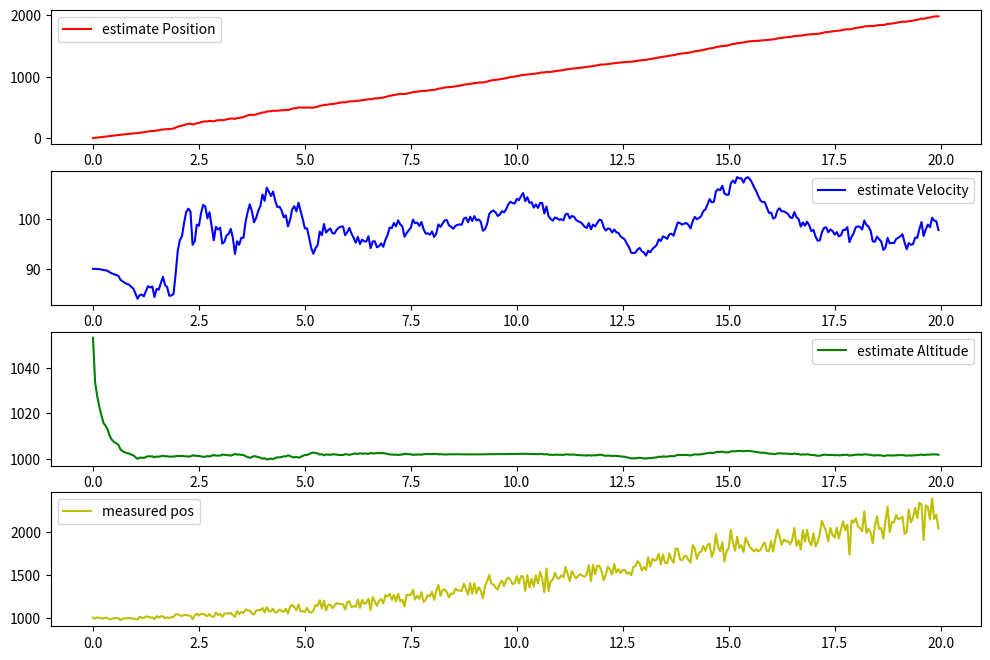

The matplotlib source for this figure:
import numpy as np
import random
import matplotlib.pyplot as plt


def Hjacob(xp):
    """
    input: xp(추정값)
    output: H(출력행렬)
    측정모델의 출력행렬 H 를 생성한다. 측정모델은 비선형이기 때문에 선형으로 근사시킨 행렬 H 가 필요하다.
    """
    H = np.zeros((1, 3))

    x1 = xp[0, 0]
    x3 = xp[2, 0]

    H[0, 0] = x1 / np.sqrt(x1**2 + x3**2)
    H[0, 1] = 0
    H[0, 2] = x3 / np.sqrt(x1**2 + x3**2)

    return H

#Hjacob(np.array([0, 90, 1100]).reshape(-1, 1))


def hx(xhat):
    """
    input: xhat[0,0]-위치, xhat[1,0]-속도, xhat[2,0]-고도
    output: zp(목표물까지의 거리)
    직선 거리 변환
    """
    x1 = xhat[0, 0]  # 위치
    x3 = xhat[2, 0]  # 고도

    zp = np.sqrt(x1**2 + x3**2)  # 거리 = sqrt(위치^2 + 고도^2)

    return zp

#hx(np.array([3, 2, 4]).reshape(-1, 1))


dt = 0.05
A = np.eye(3) + dt * np.array([[0, 1, 0], [0, 0, 0], [0, 0, 0]])  # 시스템 행렬 3x3


Q = np.array([[0, 0, 0], [0, 0.001, 0], [0, 0, 0.001]])  # 시스템 오차 3x3
R = np.array([10]).reshape(-1, 1)  # 측정 오차 1x1

# XXX: 측정 모델의 행렬은 비선형함수에서 선형으로 근사화된 행렬로 구성한다.
x = np.array([0, 90, 1100]).reshape(-1, 1)  # 임의로 예측한 초기 추정값 3x1

P = np.eye(3) * 10  # 초기 추정값에 대한 오차 공분산 3x3


def RadarEKF(z, dt):
    """
    input: z(측정 거리), dt(샘플링 간격)
    output: 수평 위치, 이동 속도, 고도
    """

    global x, P, A, Q, R

    # A = np.eye(3) + dt * np.array([[0, 1, 0], [0, 0, 0], [0, 0, 0]]) # 시스템 행렬 3x3

    H = Hjacob(x)  # 출력 행렬 1x3, 측정모델(비선형)에 대한 선형근사화를 구한다.

    # 상태변수 추정값과 오차 공분산 예측
    xp = A.dot(x)  # 3x3 * 3x1 = 3x1
    Pp = A.dot(P).dot(A.T) + Q  # 오차공분산에 시스템 오차 추가 3x3 * 3*3 * 3x3 + 3x3 = 3x3
    # print(A)

    # 칼만 이득 계산
    # 3x3 * 3x1 * (1x3 * 3x3 * 3x1 + 1x1) = 3x1
    K = Pp.dot(H.T).dot(np.linalg.inv(H.dot(Pp).dot(H.T) + R))
    # print(K)

    # 추정값 계산
    # x = xp + K.dot(z - hx(xp)) # 3x1 + 3x1 * (scalar - scalar) = 3x1
    # 3x1 + 3x1 * (scalar - scalar) = 3x1, 비선형함수 그대로 사용함
    x = xp + K * (z - hx(xp))

    # 오차 공분산 계산
    P = Pp - K.dot(H).dot(Pp)  # 3x3 - 3x1 * 1x3 * 3x3 = 3x3

    pos = x[0, 0]
    vel = x[1, 0]
    alt = x[2, 0]

    return pos, vel, alt

#RadarEKF(1002.9, 0.05)


posp = 0  # 이전 측정값의 위치


def GetRadar(dt):
    """
    input:
    output:

    """
    global posp

    vel = 100 + 5 * np.random.normal()  # 이동거리에 대한 랜덤값 추가
    alt = 1000 + 10 * np.random.normal()  # 이동거리에 대한 랜덤값 추가

    pos = posp + vel*dt  # 위치 = 이전 위치 + 속도 * 이동시간

    v = 0 + pos * 0.05 * np.random.normal()  # 측정 오차를 일부러 추가함
    r = np.sqrt(pos**2 + alt**2) + v

    posp = pos  # 이전 위치값을 계산된 위치값으로 갱신
    # print(posp)

    return r

# GetRadar(0.05)


def TestRadarEKF():
    """
    테스트 프로그램
    """
    dt = 0.05  # 0.05초 샘플링 간격
    t = np.arange(0, 20, dt)  # 0~20까지 0.05초 간격으로 샘플링

    z_saved = []  # 측정값
    x_saved = []  # 추정값

    for i in t:
        r = GetRadar(dt)  # 측정값을 구한다.
        pos, vel, alt = RadarEKF(r, dt)  # 추정값을 구한다.

        z_saved.append(r)  # 측정값 저장
        x_saved.append([pos, vel, alt])  # 추정값 저장

    PosSaved = [item[0] for item in x_saved]
    VelSaved = [item[1] for item in x_saved]
    AltSaved = [item[2] for item in x_saved]

    # [그림 12-3]
    fig, ax = plt.subplots(4, 1, figsize=(12, 8))
    ax[0].plot(t, PosSaved, c='r', label='estimate Position')  # 측정값
    ax[0].legend()
    ax[1].plot(t, VelSaved, c='b', label='estimate Velocity')  # 측정값
    ax[1].legend()
    ax[2].plot(t, AltSaved, c='g', label='estimate Altitude')  # 측정값
    ax[2].legend()
    ax[3].plot(t, z_saved, c='y', label='measured pos')
    ax[3].legend()
    plt.show()


TestRadarEKF()
